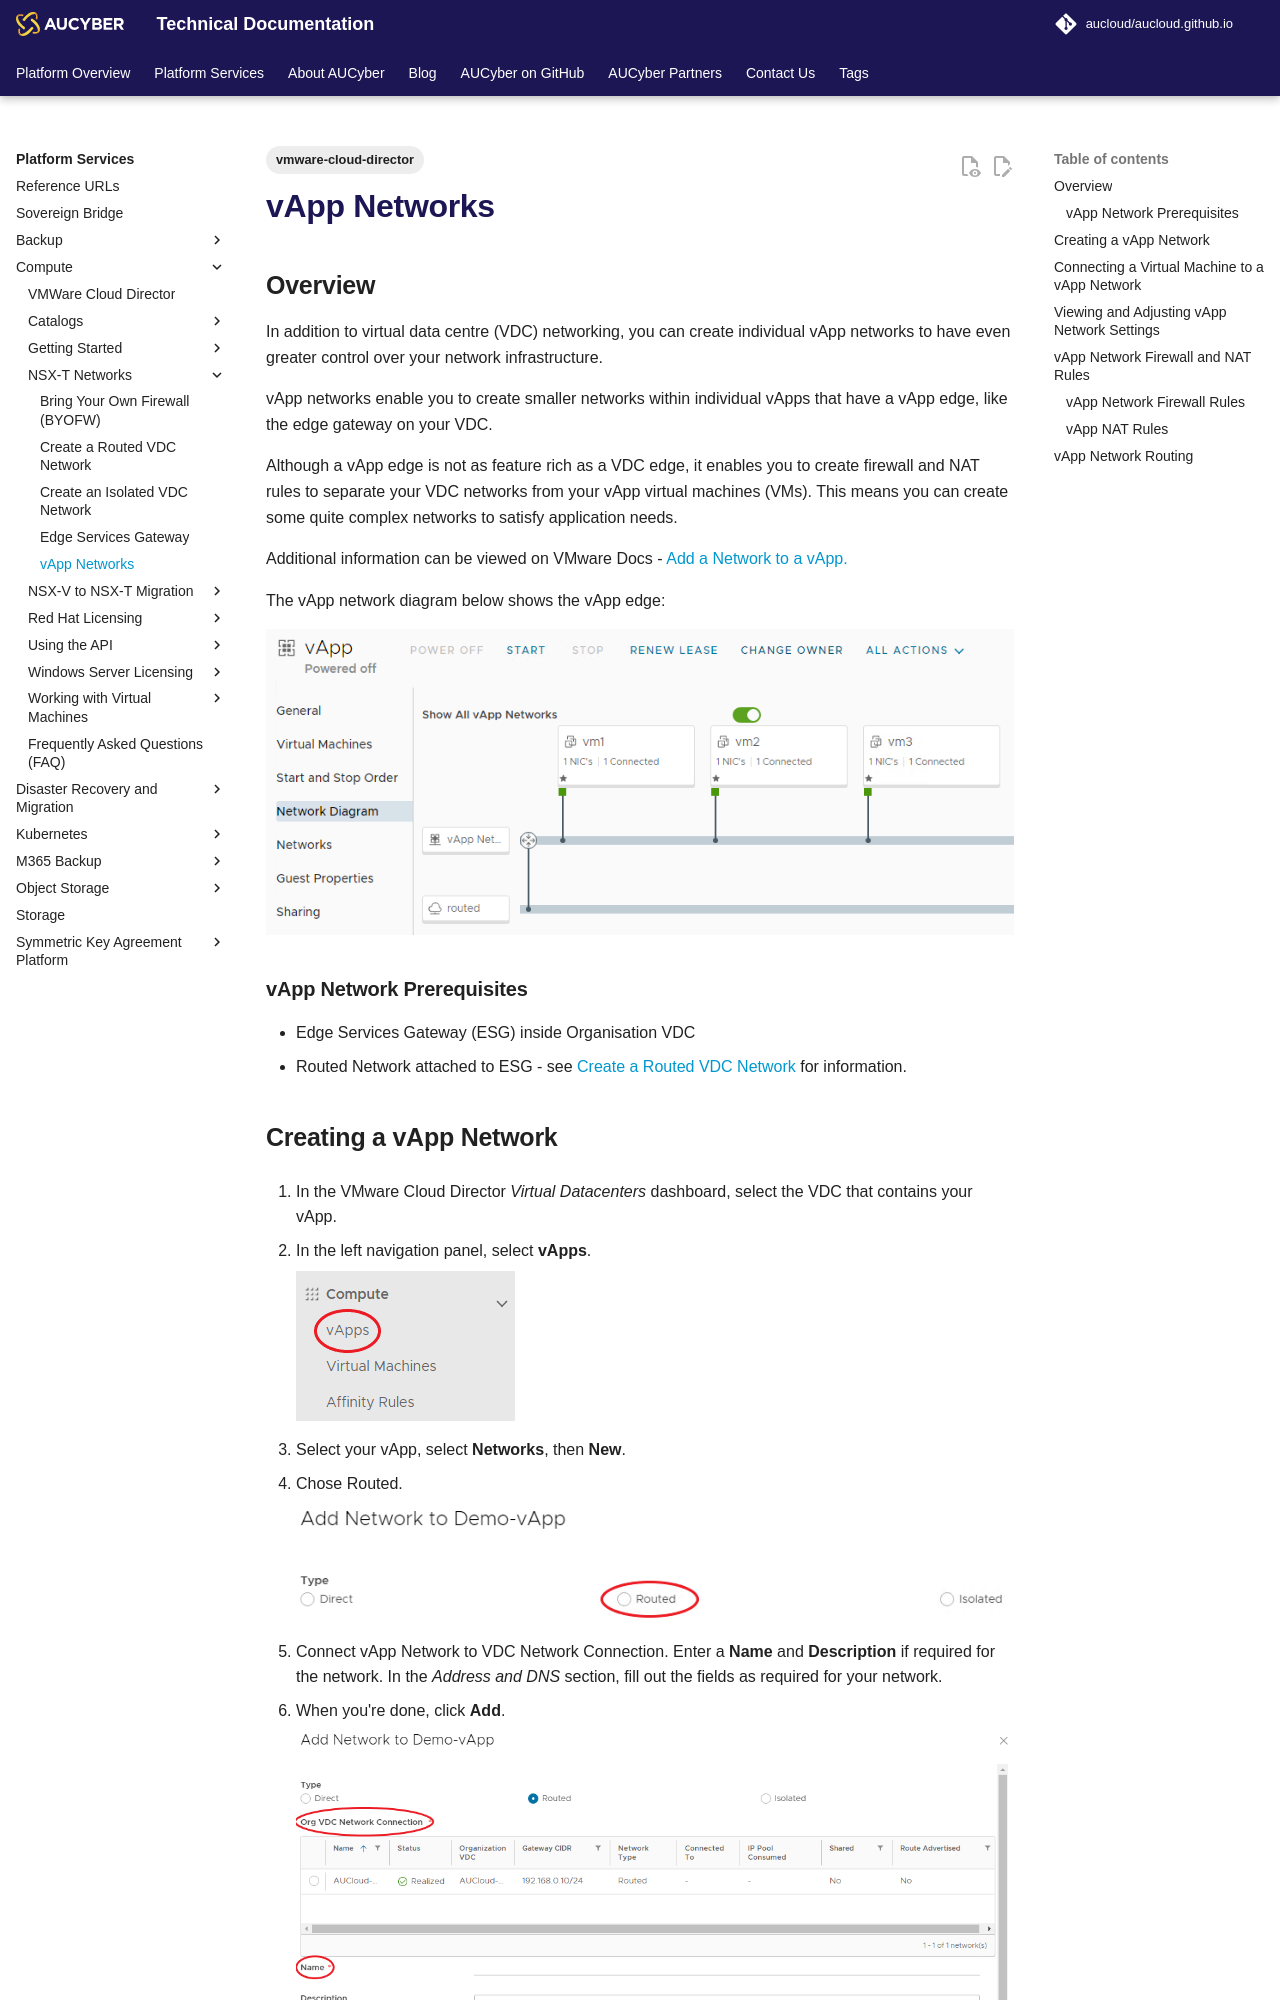

repository: aucloud/aucloud.github.io · page: latest/Platform_Services/Compute/NSX-T_Networks/vapp_networks/index.html · generator: mkdocs

---
title: vApp Networks
description: vApp Networks
tags:
    - vmware-cloud-director
---

## Overview

In addition to virtual data centre (VDC) networking, you can create individual vApp networks to have even greater control over your network infrastructure.

vApp networks enable you to create smaller networks within individual vApps that have a vApp edge, like the edge gateway on your VDC. 

Although a vApp edge is not as feature rich as a VDC edge, it enables you to create firewall and NAT rules to separate your VDC networks from your vApp virtual machines (VMs). This means you can create some quite complex networks to satisfy application needs.

Additional information can be viewed on VMware Docs - [Add a Network to a vApp.](https://docs.vmware.com/en/VMware-Cloud-Director/10.4/VMware-Cloud-Director-Tenant-Portal-Guide/GUID-B95FB8AF-C428-4FCB-88DA-5DCA35B19B5A.html)

The vApp network diagram below shows the vApp edge:

![vApp Edge](./assets/vapp_edge.png)

### vApp Network Prerequisites

- Edge Services Gateway (ESG) inside Organisation VDC
- Routed Network attached to ESG - see [Create a Routed VDC Network](./create_a_routed_vdc_network.md) for information.
	
## Creating a vApp Network

1. In the VMware Cloud Director *Virtual Datacenters* dashboard, select the VDC that contains your vApp.

1. In the left navigation panel, select **vApps**.

	![vApp](./assets/vapp.png)
	
1. Select your vApp, select **Networks**, then **New**.

1. Chose Routed.

	![vApp Routed](./assets/vapp_routed.png)
	
1. Connect vApp Network to VDC Network Connection. Enter a **Name** and **Description** if required for the network. In the *Address and DNS* section, fill out the fields as required for your network.

1. When you're done, click **Add**.

	![vApp Network](./assets/vapp_network.png)
